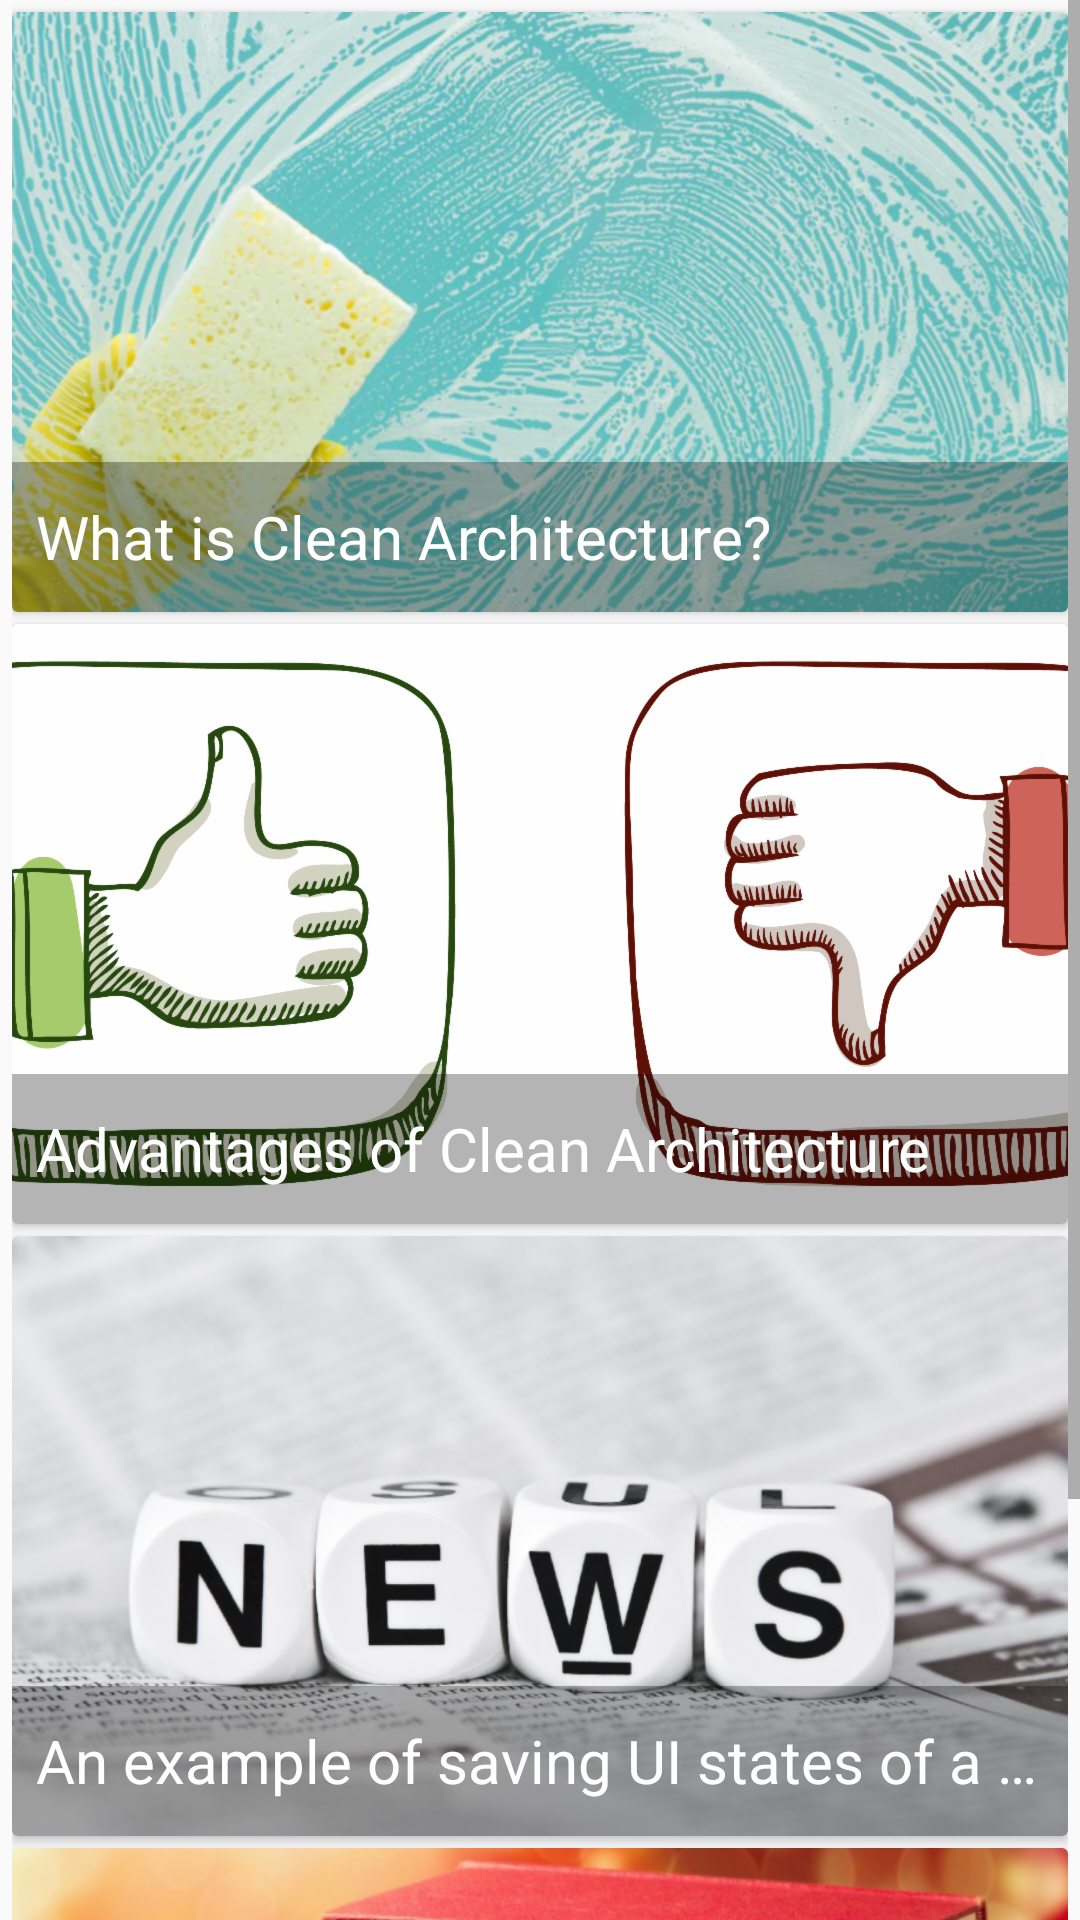

Android layout source for this screen:
<!-- AndroidManifest.xml: application theme AppTheme -->
<!-- res/layout/fragment_topic_list.xml -->
<?xml version="1.0" encoding="utf-8"?>
<androidx.constraintlayout.widget.ConstraintLayout xmlns:android="http://schemas.android.com/apk/res/android"
    xmlns:app="http://schemas.android.com/apk/res-auto"
    android:layout_width="match_parent"
    android:layout_height="match_parent">

    <ScrollView
        android:layout_width="0dp"
        android:layout_height="0dp"
        app:layout_constraintBottom_toBottomOf="parent"
        app:layout_constraintEnd_toEndOf="parent"
        app:layout_constraintStart_toStartOf="parent"
        app:layout_constraintTop_toTopOf="parent">

        <LinearLayout
            android:layout_width="match_parent"
            android:layout_height="wrap_content"
            android:orientation="vertical"
            android:paddingStart="@dimen/dp4"
            android:paddingEnd="@dimen/dp4"
            android:paddingBottom="@dimen/dp4">

            <androidx.cardview.widget.CardView
                android:id="@+id/clean_architecture"
                style="@style/TopicCard">

                <ImageView
                    style="@style/TopicCardImage"
                    android:contentDescription="@string/topic_image"
                    android:src="@drawable/topic_logo1" />

                <TextView
                    style="@style/TopicCardText"
                    android:text="@string/what_is_clean_architecture" />
            </androidx.cardview.widget.CardView>

            <androidx.cardview.widget.CardView
                android:id="@+id/clean_architecture_advantages"
                style="@style/TopicCard">

                <ImageView
                    style="@style/TopicCardImage"
                    android:contentDescription="@string/topic_image"
                    android:src="@drawable/topic_logo2" />

                <TextView
                    style="@style/TopicCardText"
                    android:text="@string/advantages_of_clean_architecture" />
            </androidx.cardview.widget.CardView>

            <androidx.cardview.widget.CardView style="@style/TopicCard"
                android:id="@+id/news_list">

                <ImageView
                    style="@style/TopicCardImage"
                    android:contentDescription="@string/topic_image"
                    android:src="@drawable/topic_logo4" />

                <TextView
                    style="@style/TopicCardText"
                    android:text="@string/an_example_of_saving_ui_states_of_a_multi_pane_window" />
            </androidx.cardview.widget.CardView>

            <androidx.cardview.widget.CardView style="@style/TopicCard">

                <ImageView
                    style="@style/TopicCardImage"
                    android:contentDescription="@string/topic_image"
                    android:src="@drawable/topic_logo3" />

                <TextView
                    style="@style/TopicCardText"
                    android:text="@string/about_author" />
            </androidx.cardview.widget.CardView>
        </LinearLayout>
    </ScrollView>
</androidx.constraintlayout.widget.ConstraintLayout>
<!-- resources referenced by this layout -->
<resources>
  <dimen name="dp4">4dp</dimen>
  <!-- drawable topic_logo1: png bitmap (drawable-hdpi, 506707 bytes) -->
  <!-- drawable topic_logo2: png bitmap (drawable-hdpi, 99162 bytes) -->
  <!-- drawable topic_logo3: png bitmap (drawable-hdpi, 368160 bytes) -->
  <!-- drawable topic_logo4: png bitmap (drawable-hdpi, 170544 bytes) -->
  <string name="about_author">About author</string>
  <string name="advantages_of_clean_architecture">Advantages of Clean Architecture</string>
  <string name="an_example_of_saving_ui_states_of_a_multi_pane_window">An example of saving UI states of a multi-pane window</string>
  <string name="topic_image">Topic image</string>
  <string name="what_is_clean_architecture">What is Clean Architecture?</string>
  <style name="TopicCard">
          <item name="android:layout_width">match_parent</item>
          <item name="android:layout_height">200dp</item>
          <item name="android:layout_marginTop">@dimen/dp4</item>
          <item name="android:foreground">?android:attr/selectableItemBackground</item>
          <item name="android:clickable">true</item>
      </style>
  <style name="TopicCardImage">
          <item name="android:layout_width">match_parent</item>
          <item name="android:layout_height">match_parent</item>
          <item name="android:scaleType">centerCrop</item>
      </style>
  <style name="TopicCardText">
          <item name="android:layout_width">match_parent</item>
          <item name="android:layout_height">50dp</item>
          <item name="android:layout_gravity">bottom</item>
          <item name="android:background">@color/topic_name_background</item>
          <item name="android:ellipsize">end</item>
          <item name="android:gravity">center_vertical</item>
          <item name="android:lines">1</item>
          <item name="android:padding">@dimen/dp8</item>
          <item name="android:textColor">@android:color/white</item>
          <item name="android:textSize">20sp</item>
      </style>
  <style name="AppTheme" parent="Theme.AppCompat.Light.NoActionBar" />
  <color name="topic_name_background">#4b000000</color>
  <dimen name="dp8">8dp</dimen>
</resources>
